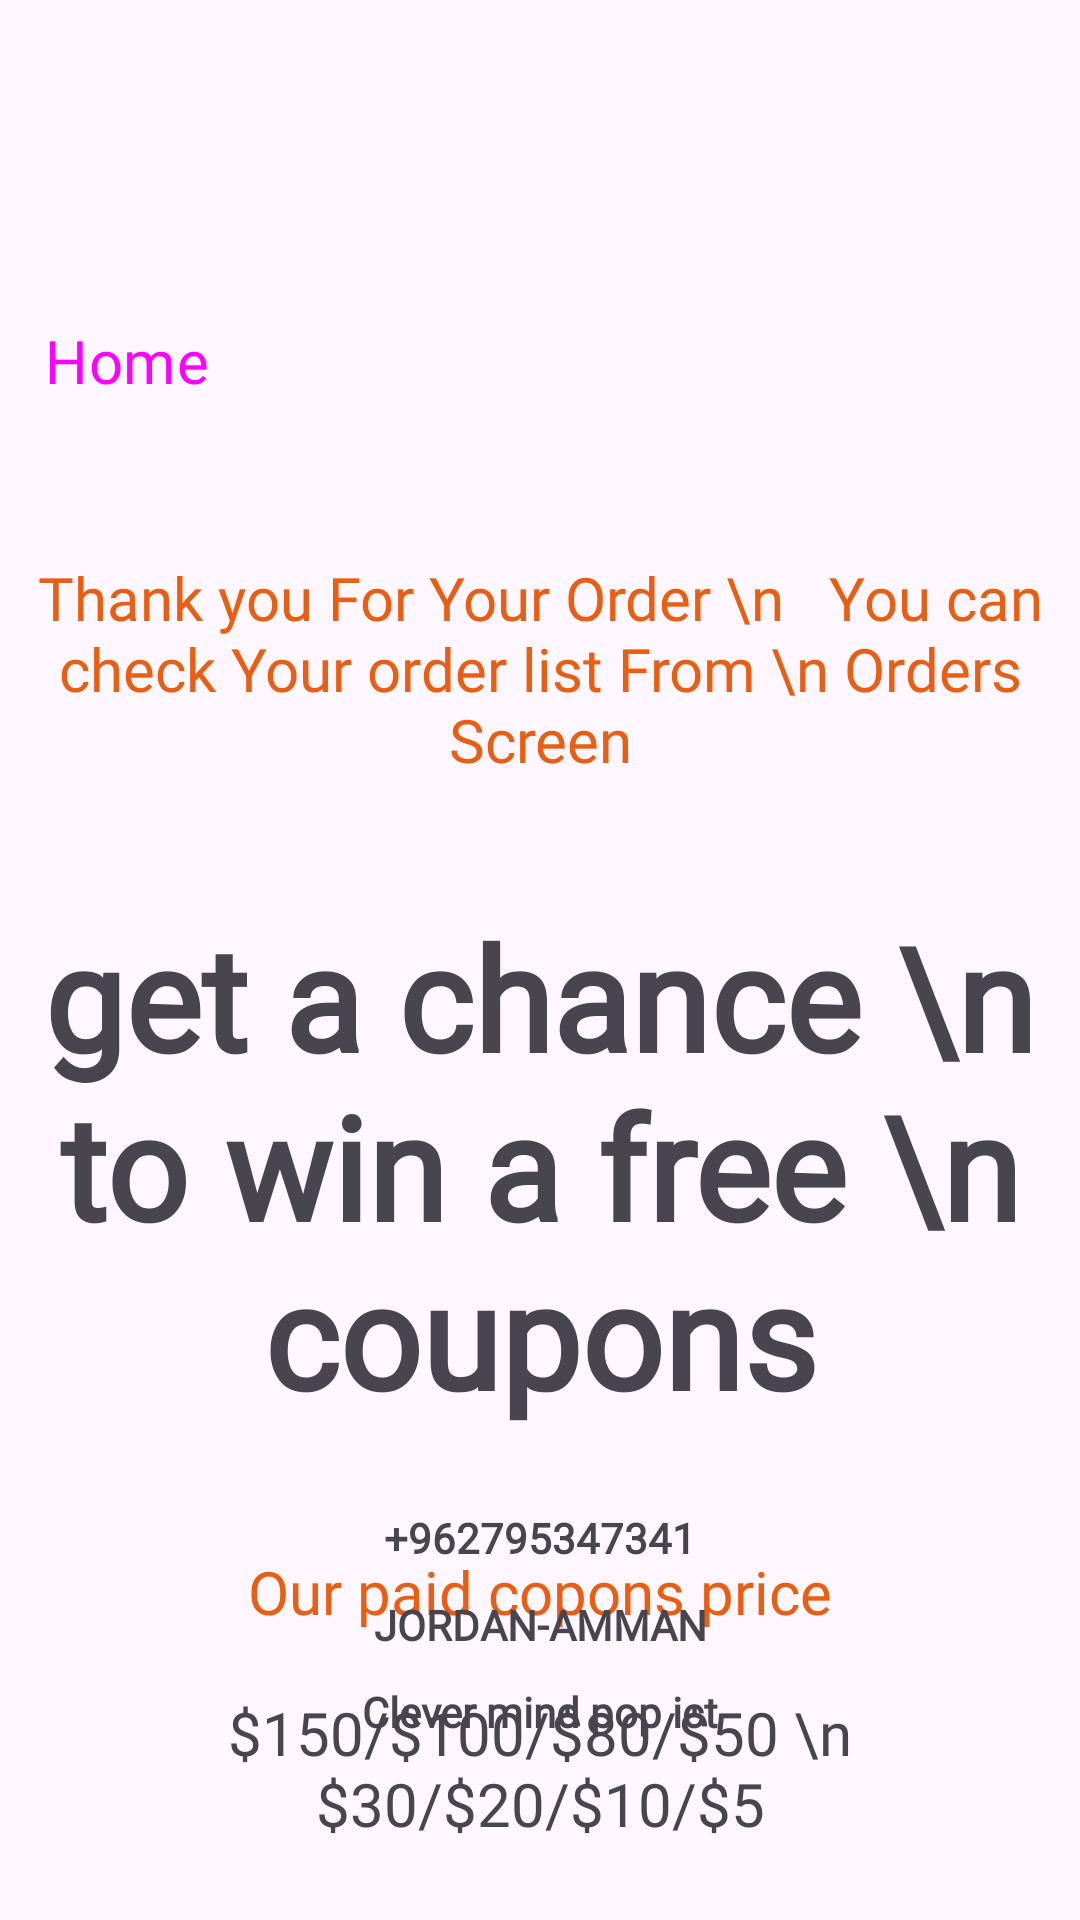

The Android layout XML behind this screen, and the referenced resources:
<!-- AndroidManifest.xml: application theme Theme.TheLemoApp -->
<!-- res/layout/activity_thanks_for_orders.xml -->
<?xml version="1.0" encoding="utf-8"?>
<androidx.constraintlayout.widget.ConstraintLayout xmlns:android="http://schemas.android.com/apk/res/android"
    xmlns:app="http://schemas.android.com/apk/res-auto"
    xmlns:tools="http://schemas.android.com/tools"
    android:layout_width="match_parent"
    android:layout_height="match_parent"
    android:layout_marginTop="-150dp"
    android:background="@drawable/lastbackground"
    tools:context=".ThanksForOrders">

    <androidx.constraintlayout.widget.Guideline
        android:id="@+id/guideline20"
        android:layout_width="wrap_content"
        android:layout_height="wrap_content"
        android:orientation="horizontal"
        app:layout_constraintGuide_percent="0.23" />

    <Button
        android:id="@+id/backbtnToHome"
        style="@style/Widget.Material3.Button.TextButton.Icon"
        android:layout_width="wrap_content"
        android:layout_height="wrap_content"
        android:fontFamily="@font/quicksand_bold"
        android:paddingTop="-20dp"
        android:text="Home"
        android:textSize="20sp"
        app:icon="@drawable/back_btn"
        app:iconSize="40dp"
        app:iconTint="#FFFFFF"
        app:iconTintMode="multiply"
        app:layout_constraintBottom_toTopOf="@+id/guideline20"
        app:layout_constraintStart_toStartOf="parent" />

    <Button
        android:id="@+id/menubtn"
        style="@style/Widget.Material3.Button.TextButton.Icon"
        android:layout_width="wrap_content"
        android:layout_height="wrap_content"
        android:rotation="-90"
        app:icon="@drawable/menu"
        app:iconGravity="textTop"
        app:iconSize="40dp"
        app:iconTint="#FFFFFF"
        app:iconTintMode="multiply"
        app:layout_constraintBottom_toTopOf="@+id/guideline20"
        app:layout_constraintEnd_toEndOf="parent"
        app:layout_constraintTop_toTopOf="@+id/backbtnToHome" />

    <TextView
        android:id="@+id/textView10"
        android:layout_width="0dp"
        android:layout_height="wrap_content"
        android:fontFamily="@font/quicksand_bold"
        android:gravity="center"
        android:text="Thank you For Your Order \n   You can check Your order list From \n Orders Screen"
        android:textColor="#E85E13"
        android:textSize="20sp"
        app:layout_constraintEnd_toEndOf="parent"
        app:layout_constraintStart_toStartOf="parent"
        app:layout_constraintTop_toTopOf="@+id/guideline21" />

    <androidx.constraintlayout.widget.Guideline
        android:id="@+id/guideline21"
        android:layout_width="wrap_content"
        android:layout_height="wrap_content"
        android:orientation="horizontal"
        app:layout_constraintGuide_percent="0.29" />

    <TextView
        android:id="@+id/textView11"
        android:layout_width="0dp"
        android:layout_height="wrap_content"
        android:layout_marginTop="40dp"
        android:fontFamily="@font/sensi_demo"
        android:gravity="center"
        android:text="get a chance \n to win a free \n coupons"
        android:textSize="48sp"
        android:textStyle="bold"
        app:layout_constraintEnd_toEndOf="parent"
        app:layout_constraintStart_toStartOf="parent"
        app:layout_constraintTop_toBottomOf="@+id/textView10" />

    <TextView
        android:id="@+id/textView12"
        android:layout_width="wrap_content"
        android:layout_height="wrap_content"
        android:layout_marginTop="40dp"
        android:fontFamily="@font/quicksand_bold"
        android:text="Our paid copons price"
        android:textColor="#E85E13"
        android:textSize="20sp"
        app:layout_constraintEnd_toEndOf="parent"
        app:layout_constraintStart_toStartOf="parent"
        app:layout_constraintTop_toBottomOf="@+id/textView11" />

    <TextView
        android:id="@+id/textView13"
        android:layout_width="0dp"
        android:layout_height="wrap_content"
        android:layout_marginTop="20dp"
        android:fontFamily="@font/quicksand_bold"
        android:gravity="center"
        android:text="$150/$100/$80/$50 \n $30/$20/$10/$5"
        android:textSize="20sp"
        app:layout_constraintEnd_toEndOf="parent"
        app:layout_constraintStart_toStartOf="parent"
        app:layout_constraintTop_toBottomOf="@+id/textView12" />

    <TextView
        android:id="@+id/textView14"
        android:layout_width="wrap_content"
        android:layout_height="wrap_content"
        android:fontFamily="@font/quicksand_light"
        android:text="+962795347341"
        android:textStyle="bold"
        app:layout_constraintBottom_toTopOf="@+id/textView15"
        app:layout_constraintEnd_toEndOf="parent"
        app:layout_constraintStart_toStartOf="parent" />

    <TextView
        android:id="@+id/textView15"
        android:layout_width="wrap_content"
        android:layout_height="wrap_content"
        android:layout_marginTop="10dp"
        android:fontFamily="@font/quicksand_light"
        android:text="JORDAN-AMMAN"
        android:textStyle="bold"
        app:layout_constraintEnd_toEndOf="parent"
        app:layout_constraintStart_toStartOf="parent"
        app:layout_constraintTop_toBottomOf="@+id/textView14" />

    <TextView
        android:id="@+id/textView16"
        android:layout_width="wrap_content"
        android:layout_height="wrap_content"
        android:layout_marginTop="10dp"
        android:layout_marginBottom="60dp"
        android:fontFamily="@font/quicksand_light"
        android:text="Clever mind pop ict"
        android:textStyle="bold"
        app:layout_constraintBottom_toBottomOf="parent"
        app:layout_constraintEnd_toEndOf="parent"
        app:layout_constraintStart_toStartOf="parent"
        app:layout_constraintTop_toBottomOf="@+id/textView15" />

    <FrameLayout
        android:id="@+id/FrameLayout_thanksfororders"
        android:layout_width="wrap_content"
        android:layout_height="wrap_content"
        app:layout_constraintBottom_toBottomOf="parent"
        app:layout_constraintEnd_toEndOf="parent"
        app:layout_constraintHorizontal_bias="0.5"
        app:layout_constraintStart_toStartOf="parent"
        app:layout_constraintTop_toTopOf="parent"
        app:layout_constraintVertical_bias="0.5">

    </FrameLayout>
</androidx.constraintlayout.widget.ConstraintLayout>
<!-- resources referenced by this layout -->
<resources>
  <!-- drawable back_btn: png bitmap (drawable, 12072 bytes) -->
  <!-- drawable menu: png bitmap (drawable, 20273 bytes) -->
  <style name="Theme.TheLemoApp" parent="Base.Theme.TheLemoApp" />
  <style name="Base.Theme.TheLemoApp" parent="Theme.Material3.Light.NoActionBar">
          
          
      </style>
</resources>
